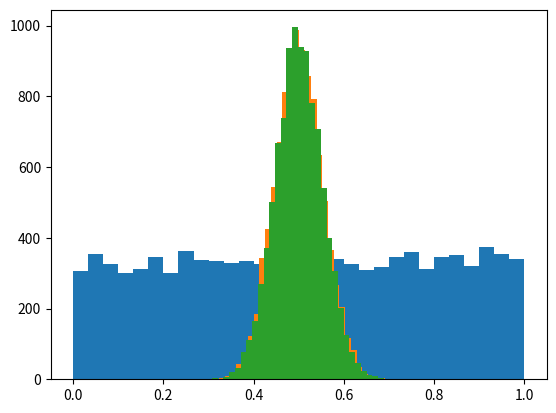

The script that saved this image:
# matplotlib
# pip install matplotlib
# sudo python3 -m pip install matplotlib
# uniform -> 균등 , gauss, normal.. -> 정규...
# uniform -> 정규분포 만들기.( 중심 극한 정리...)
import math
import random

import matplotlib.pyplot as plt
import numpy as np


def main():
    n_samples = 10000
    sample_size = 30
    a = 0
    b = 1

    means = []
    # uniform 균등 분포 결과 테스트
    for _ in range(n_samples):
        value = random.uniform(a, b)
        means.append(value)
    plt.hist(means, bins=sample_size)
    plt.show()

    means = []
    # uniform 균등 분포 평균결과 테스트
    for _ in range(n_samples):
        sample = [random.uniform(a, b) for _ in range(sample_size)]
        mean = sum(sample) / sample_size
        means.append(mean)
    print("표준 편차: ", np.std(means))
    plt.hist(means, bins=sample_size)
    plt.show()

    # gauss() 함수 테이터
    mu = (a + b) / 2
    sigma = math.sqrt((b - a) ** 2 / (12 * sample_size))  # 표준 편차
    print("sigma: ", sigma)
    gauss_data = []
    for _ in range(n_samples):
        gauss_data.append(random.gauss(mu=mu, sigma=sigma))
    print(np.std(gauss_data))

    plt.hist(gauss_data, bins=sample_size)
    plt.show()


if __name__ == "__main__":
    main()
